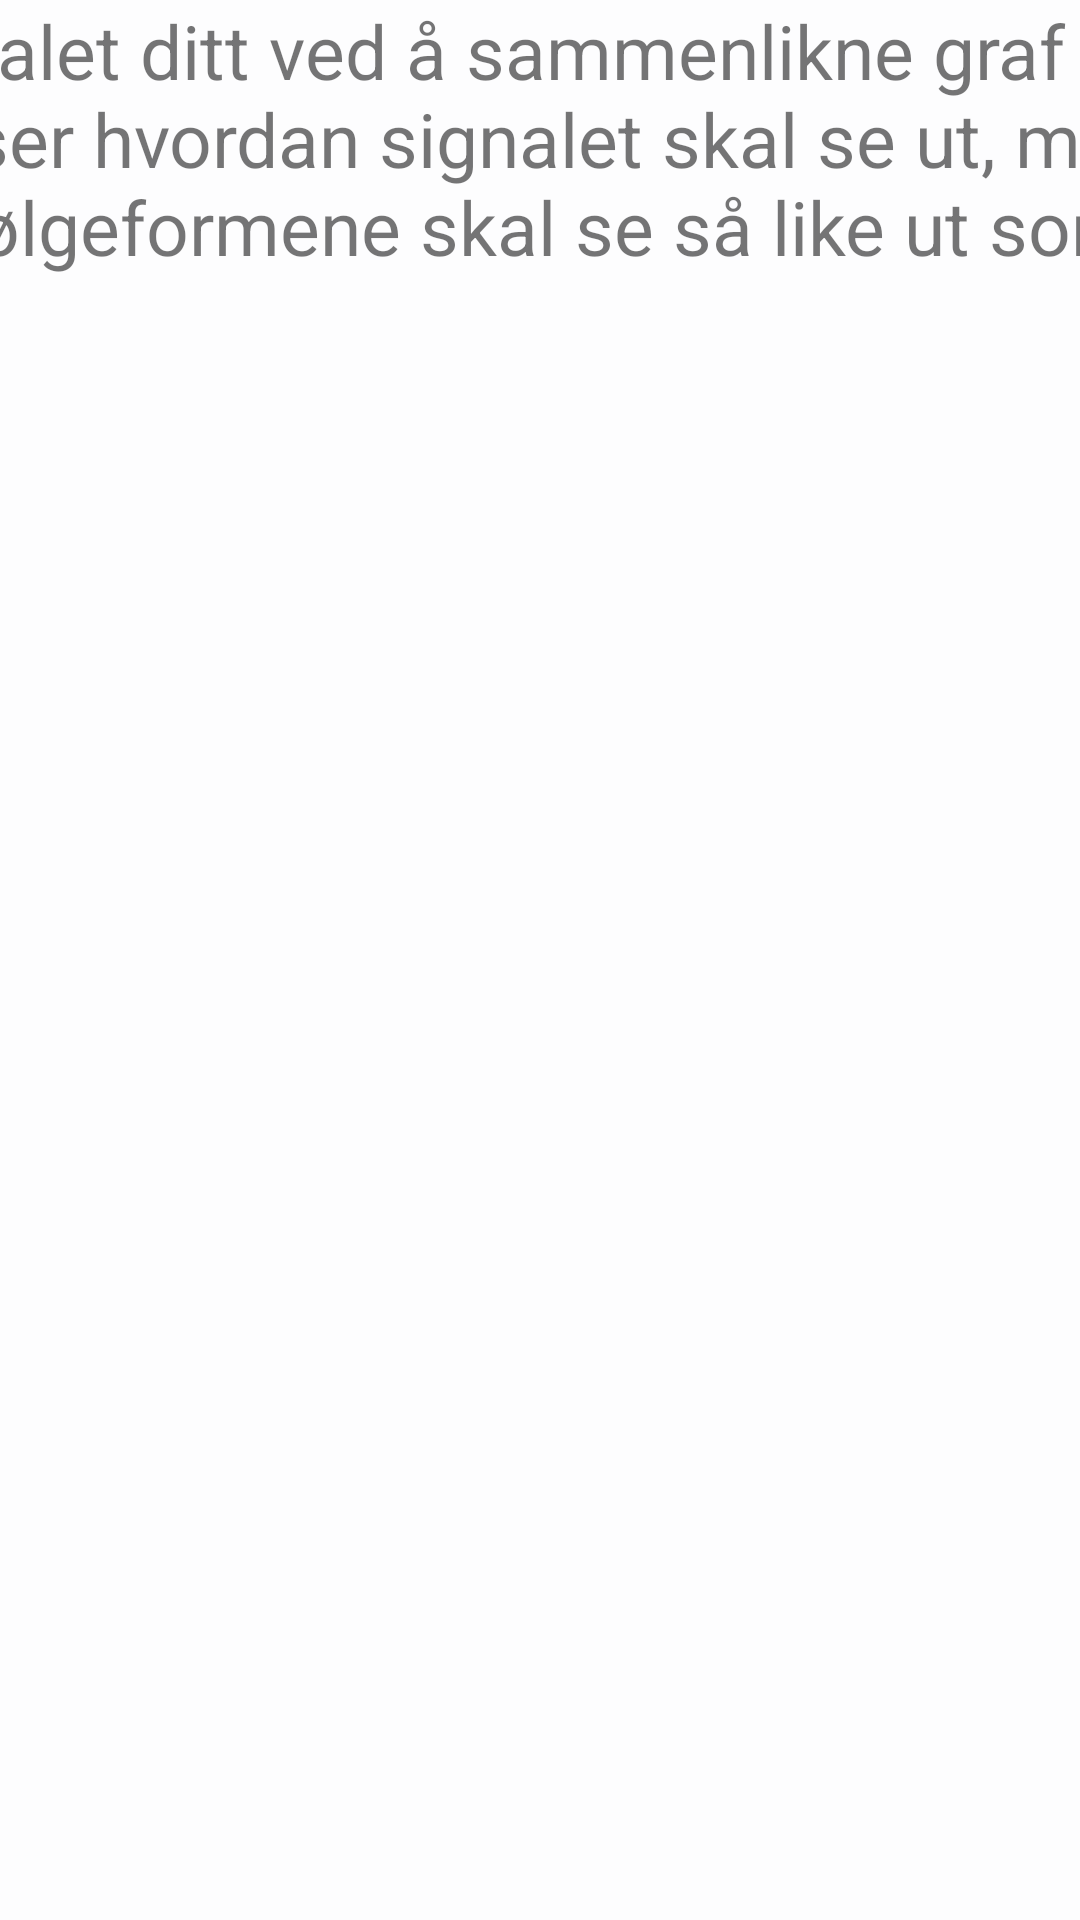

Layout XML and referenced resources for this Android screen:
<!-- AndroidManifest.xml: application theme AppTheme -->
<!-- res/layout/fragment_testsignal.xml -->
<?xml version="1.0" encoding="utf-8"?>
<FrameLayout xmlns:android="http://schemas.android.com/apk/res/android"
             xmlns:app="http://schemas.android.com/apk/res-auto" xmlns:tools="http://schemas.android.com/tools"
             android:layout_width="match_parent"
             android:layout_height="match_parent"
             tools:context=".Fragments.TestsignalFragment"  android:orientation="vertical" android:id="@+id/frameLayout" android:background="#FDFDFE">>
    <android.support.constraint.ConstraintLayout
            android:layout_width="match_parent"
            android:layout_height="match_parent">

        <ImageView
                android:src="@drawable/figursig"
                android:layout_width="509dp"
                android:layout_height="288dp" android:id="@+id/imageView2" android:scaleType="centerCrop"
                app:layout_constraintStart_toStartOf="parent" android:layout_marginLeft="8dp"
                android:layout_marginStart="8dp"
                app:layout_constraintTop_toBottomOf="@+id/vsigtekst" app:layout_constraintEnd_toEndOf="parent"
                android:layout_marginEnd="8dp" android:layout_marginRight="8dp" android:layout_marginBottom="8dp"
                app:layout_constraintBottom_toBottomOf="parent" app:layout_constraintVertical_bias="0.52"/>
        <TextView
                android:text="@string/vsigtekst"
                android:layout_width="660dp"
                android:layout_height="112dp"
                android:id="@+id/vsigtekst"
                android:textSize="25dp"
                app:layout_constraintEnd_toEndOf="parent"
                android:layout_marginStart="8dp"
                app:layout_constraintStart_toStartOf="parent" android:layout_marginLeft="8dp"
                app:layout_constraintTop_toTopOf="parent"/>
    </android.support.constraint.ConstraintLayout>
</FrameLayout>
<!-- resources referenced by this layout -->
<resources>
  <string name="vsigtekst">Verifiser signalet ditt ved å sammenlikne graf b) med graf a). Graf a) viser hvordan signalet skal se ut, mens b) viser ditt signal. Bølgeformene skal se så like ut som mulig </string>
  <style name="AppTheme" parent="Theme.AppCompat.Light.DarkActionBar">
          
          <item name="colorPrimary">@color/colorTop</item>
          <item name="colorPrimaryDark">@color/colorPrimaryDark</item>
          <item name="colorAccent">@color/colorAccent</item>
      </style>
  <color name="colorTop">	#00457c</color>
  <color name="colorPrimaryDark">	#004564</color>
  <color name="colorAccent">#D81B2B</color>
</resources>
